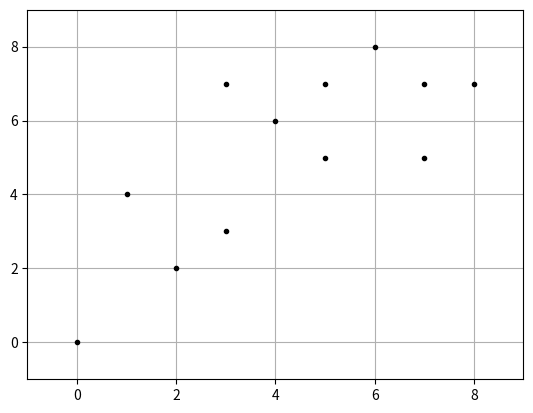

The matplotlib source for this figure:
# coding;utf-8

import matplotlib.pyplot as plt
from matplotlib.font_manager import FontProperties
import numpy as np

font = FontProperties(fname=r"c:\windows\fonts\msyh.ttc", size=10)
X0 = np.array([7, 5, 7, 3, 4, 1, 0, 2, 8, 6, 5, 3])
X1 = np.array([5, 7, 7, 3, 6, 4, 0, 2, 7, 8, 5, 7])

plt.figure()
plt.axis([-1, 9, -1, 9])
plt.grid()
plt.plot(X0, X1, 'k.')
plt.show()

print(len(X1))